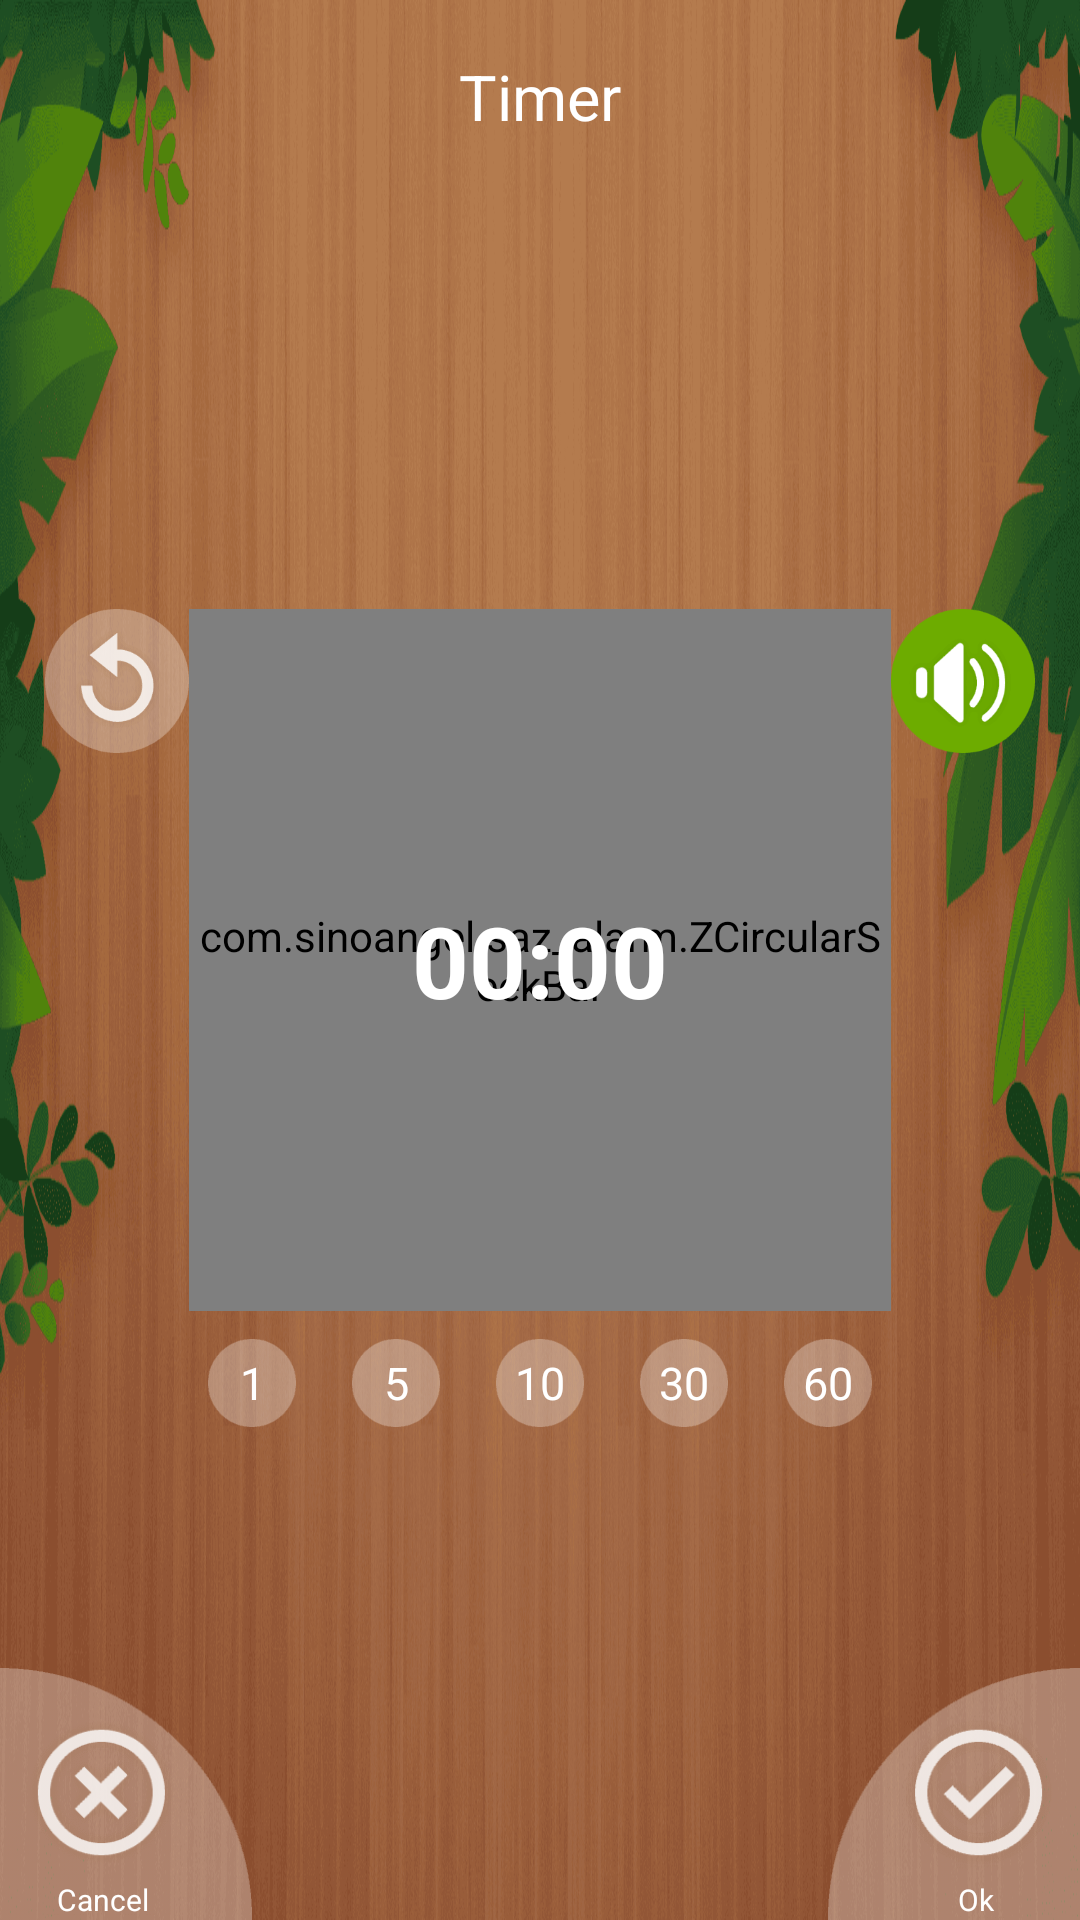

Here is an Android app screen rendered from its layout file. Give the layout XML and the strings, colors and styles it references.
<!-- AndroidManifest.xml: application theme AppTheme -->
<!-- res/layout/activity_alarm_timer.xml -->
<?xml version="1.0" encoding="utf-8"?>
<RelativeLayout xmlns:android="http://schemas.android.com/apk/res/android"
    android:layout_width="match_parent"
    android:layout_height="match_parent"
    android:background="@mipmap/alarm_bk">

    <TextView
        android:layout_width="wrap_content"
        android:layout_height="wrap_content"
        android:layout_centerHorizontal="true"
        android:layout_marginTop="@dimen/sw600_30dp"
        android:text="@string/timer"
        android:textColor="@color/font_white"
        android:textSize="@dimen/sw600_35sp" />

    <RelativeLayout
        android:id="@+id/rl1"
        android:layout_width="wrap_content"
        android:layout_height="wrap_content"
        android:layout_centerInParent="true">

        <com.sinoangel.saz_alarm.ZCircularSeekBar
            android:id="@+id/zCircularSeekBar"
            android:layout_width="@dimen/sw600_390dp"
            android:layout_height="@dimen/sw600_390dp" />

        <TextView
            android:id="@+id/tv_time_val"
            android:layout_width="wrap_content"
            android:layout_height="wrap_content"
            android:layout_centerInParent="true"
            android:text="00:00"
            android:textColor="@color/font_white"
            android:textSize="@dimen/sw600_55sp"
            android:textStyle="bold" />
    </RelativeLayout>

    <LinearLayout
        android:layout_width="wrap_content"
        android:layout_height="wrap_content"
        android:layout_below="@+id/rl1"
        android:layout_centerHorizontal="true"
        android:layout_marginTop="@dimen/sw600_10dp"
        android:orientation="horizontal">

        <TextView
            android:id="@+id/iv_addtime1"
            android:layout_width="@dimen/sw600_60dp"
            android:layout_height="@dimen/sw600_60dp"
            android:background="@drawable/btn_alarm_number1"
            android:gravity="center"
            android:text="1"
            android:textColor="@color/font_white"
            android:textSize="@dimen/sw600_25dp" />

        <TextView
            android:id="@+id/iv_addtime2"
            android:layout_width="@dimen/sw600_60dp"
            android:layout_height="@dimen/sw600_60dp"
            android:layout_marginLeft="@dimen/sw600_20dp"
            android:background="@drawable/btn_alarm_number1"
            android:gravity="center"
            android:text="5"
            android:textColor="@color/font_white"
            android:textSize="@dimen/sw600_25dp" />

        <TextView
            android:id="@+id/iv_addtime3"
            android:layout_width="@dimen/sw600_60dp"
            android:layout_height="@dimen/sw600_60dp"
            android:layout_marginLeft="@dimen/sw600_20dp"
            android:background="@drawable/btn_alarm_number1"
            android:gravity="center"
            android:text="10"
            android:textColor="@color/font_white"
            android:textSize="@dimen/sw600_25dp" />

        <TextView
            android:id="@+id/iv_addtime4"
            android:layout_width="@dimen/sw600_60dp"
            android:layout_height="@dimen/sw600_60dp"
            android:layout_marginLeft="@dimen/sw600_20dp"
            android:background="@drawable/btn_alarm_number1"
            android:gravity="center"
            android:text="30"
            android:textColor="@color/font_white"
            android:textSize="@dimen/sw600_25dp" />

        <TextView
            android:id="@+id/iv_addtime5"
            android:layout_width="@dimen/sw600_60dp"
            android:layout_height="@dimen/sw600_60dp"
            android:layout_marginLeft="@dimen/sw600_20dp"
            android:background="@drawable/btn_alarm_number1"
            android:gravity="center"
            android:text="60"
            android:textColor="@color/font_white"
            android:textSize="@dimen/sw600_25dp" />
    </LinearLayout>

    <ImageView
        android:id="@+id/iv_reset"
        android:layout_width="@dimen/sw600_80dp"
        android:layout_height="@dimen/sw600_80dp"
        android:layout_alignTop="@+id/rl1"
        android:layout_toLeftOf="@+id/rl1"
        android:src="@drawable/btn_alarm_reset" />

    <CheckBox
        android:id="@+id/rb_zdls"
        android:layout_width="@dimen/sw600_80dp"
        android:layout_height="@dimen/sw600_80dp"
        android:layout_alignTop="@+id/rl1"
        android:layout_toRightOf="@+id/rl1"
        android:background="@mipmap/alarm_anmi_lz1"
        android:button="@null" />

    <TextView
        android:id="@+id/iv_cancel"
        android:layout_width="@dimen/sw600_140dp"
        android:layout_height="@dimen/sw600_140dp"
        android:layout_alignParentBottom="true"
        android:background="@drawable/btn_alarm_cancel"
        android:gravity="bottom|center_horizontal"
        android:text="@string/cancel"
        android:paddingRight="@dimen/sw600_25dp"
        android:textColor="@color/font_white"
        android:textSize="@dimen/sw600_18dp" />

    <TextView
        android:id="@+id/iv_okay"
        android:layout_width="@dimen/sw600_140dp"
        android:layout_height="@dimen/sw600_140dp"
        android:layout_alignParentBottom="true"
        android:layout_alignParentRight="true"
        android:background="@drawable/btn_alarm_okay"
        android:gravity="bottom|center_horizontal"
        android:text="@string/ok"
        android:paddingLeft="@dimen/sw600_25dp"
        android:textColor="@color/font_white"
        android:textSize="@dimen/sw600_18dp" />

</RelativeLayout>
<!-- resources referenced by this layout -->
<resources>
  <color name="font_white">#ffffff</color>
  <dimen name="sw600_10dp">8dp</dimen>
  <dimen name="sw600_140dp">112dp</dimen>
  <dimen name="sw600_18dp">14dp</dimen>
  <dimen name="sw600_20dp">16dp</dimen>
  <dimen name="sw600_25dp">20dp</dimen>
  <dimen name="sw600_30dp">24dp</dimen>
  <dimen name="sw600_35sp">28sp</dimen>
  <dimen name="sw600_390dp">312dp</dimen>
  <dimen name="sw600_55sp">44sp</dimen>
  <dimen name="sw600_60dp">48dp</dimen>
  <dimen name="sw600_80dp">64dp</dimen>
  <!-- drawable btn_alarm_cancel (drawable) -->
  <?xml version="1.0" encoding="utf-8"?>
  <selector xmlns:android="http://schemas.android.com/apk/res/android">
      <item android:drawable="@mipmap/alarm_btn_cancel_pre" android:state_pressed="true"></item>
      <item android:drawable="@mipmap/alarm_btn_cancel"></item>
  </selector>
  <!-- drawable btn_alarm_number1 (drawable) -->
  <?xml version="1.0" encoding="utf-8"?>
  <selector xmlns:android="http://schemas.android.com/apk/res/android">
      <item android:drawable="@mipmap/alarm_btn_rep_in" android:state_pressed="true"></item>
      <item android:drawable="@mipmap/alarm_btn_rep"></item>
  
  </selector>
  <!-- drawable btn_alarm_okay (drawable) -->
  <?xml version="1.0" encoding="utf-8"?>
  <selector xmlns:android="http://schemas.android.com/apk/res/android">
      <item android:drawable="@mipmap/alarm_btn_okay_pre" android:state_pressed="true"></item>
      <item android:drawable="@mipmap/alarm_btn_okay"></item>
  </selector>
  <!-- drawable btn_alarm_reset (drawable) -->
  <?xml version="1.0" encoding="utf-8"?>
  <selector xmlns:android="http://schemas.android.com/apk/res/android">
      <item android:drawable="@mipmap/alarm_btn_reset_pre" android:state_pressed="true"></item>
      <item android:drawable="@mipmap/alarm_btn_reset"></item>
  
  </selector>
  <!-- mipmap alarm_anmi_lz1: png bitmap (mipmap-xhdpi, 2017 bytes) -->
  <!-- mipmap alarm_bk: png bitmap (mipmap-xhdpi, 517163 bytes) -->
  <string name="cancel">Cancel</string>
  <string name="ok">Ok</string>
  <string name="timer">Timer</string>
  <style name="AppTheme" parent="Theme.AppCompat.Light.DarkActionBar">
          
          <item name="colorPrimary">@color/colorPrimary</item>
          <item name="colorPrimaryDark">@color/colorPrimaryDark</item>
          <item name="colorAccent">@color/colorAccent</item>
          <item name="android:typeface">sans</item>
          <item name="android:windowNoTitle">true</item>
          <item name="android:windowFullscreen">true</item>
      </style>
  <!-- not gathered from this repository: default colours our renderer supplied (Android Studio template values) -->
  <color name="colorPrimary">#FF6200EE</color>
  <color name="colorPrimaryDark">#FF3700B3</color>
  <color name="colorAccent">#FF03DAC5</color>
</resources>
